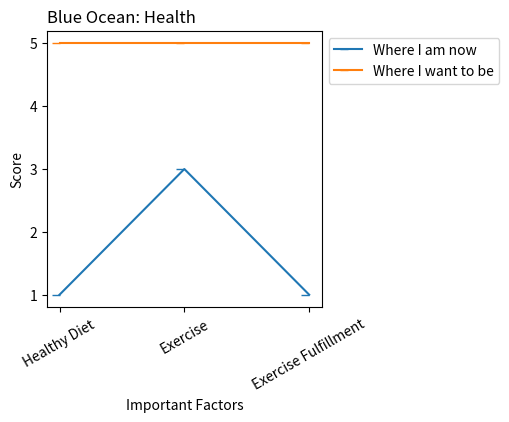

Here is the Python script that generated this plot:
import numpy as np
import matplotlib.pyplot as plt



class BlueOcean:
    figure_size = 8, 4

    def __init__(self, title=None):
        self.title = title if title else self.collect_title()

    def run(self):
        self.collect_metrics()
        self.collect_legend_keys()
        self.score_metrics()
        self.plot()
        self.add_plot_styling()
        plt.show()

    def collect_title(self):
        self.title = input('What will be the topic of your Blue Ocean?\n\n')

    def collect_metrics(self):
        print(f'What factors about {self.title} would you consider important?')
        metrics = []
        while metric := input(f'{len(metrics) + 1}. '):
            metrics.append(metric)
        self.metrics = metrics

    def collect_legend_keys(self):
        '''Defines the legend_keys that will be to each other once data is collected about the metrics & scores.'''
        print(f'What are you measuring your important factors of {self.title} against?')
        legend_keys = []
        while legend_key := input(f'{len(legend_keys) + 1}. '):
            legend_keys.append(legend_key)
        self.legend_keys = legend_keys 

    def score_metrics(self):
        '''For each legend_key, a score is assinged to each metric given in order to create it's own custom array.'''
        score_map = {}
        for legend_key in self.legend_keys:
            print(f'\n Score where you are in "{legend_key}" for...\n')
            score_dict = {}
            for metric in self.metrics:
                score = int(input(f'• {metric.capitalize()}: '))
                score_dict[metric] = score
            score_map[legend_key] = score_dict
        self.score_map = score_map

    def plot(self):
        '''Here the data given above is put into a visual graph based on the users data.'''
        for score_dict in self.score_map.values():
            metrics, scores = zip(*score_dict.items())
            print(metrics, scores)
            plt.plot(metrics, scores, marker=0)
            

    def add_plot_styling(self):
        plt.rcParams['figure.figsize'] = self.figure_size
        plt.title(f"Blue Ocean: {self.title}", loc="left")
        plt.legend(self.legend_keys, loc='upper left', bbox_to_anchor=(1,1))
        plt.xlabel("Important Factors")
        plt.ylabel("Score")
        plt.tight_layout(pad=5)
        plt.yticks(range(1,6),range(1,6))
        plt.xticks(rotation=30)

def main():
    o = BlueOcean('Health')
    o.legend_keys = ['Where I am now', 'Where I want to be']
    o.score_map = {
        'Where I am now': {'Healthy Diet': 1, 'Exercise': 3, 'Exercise Fulfillment': 1},
        'Where I want to be': {'Healthy Diet': 5, 'Exercise': 5, 'Exercise Fulfillment': 5}
    }
    o.plot()
    o.add_plot_styling()
    plt.show()

if __name__ == '__main__':
	main()
